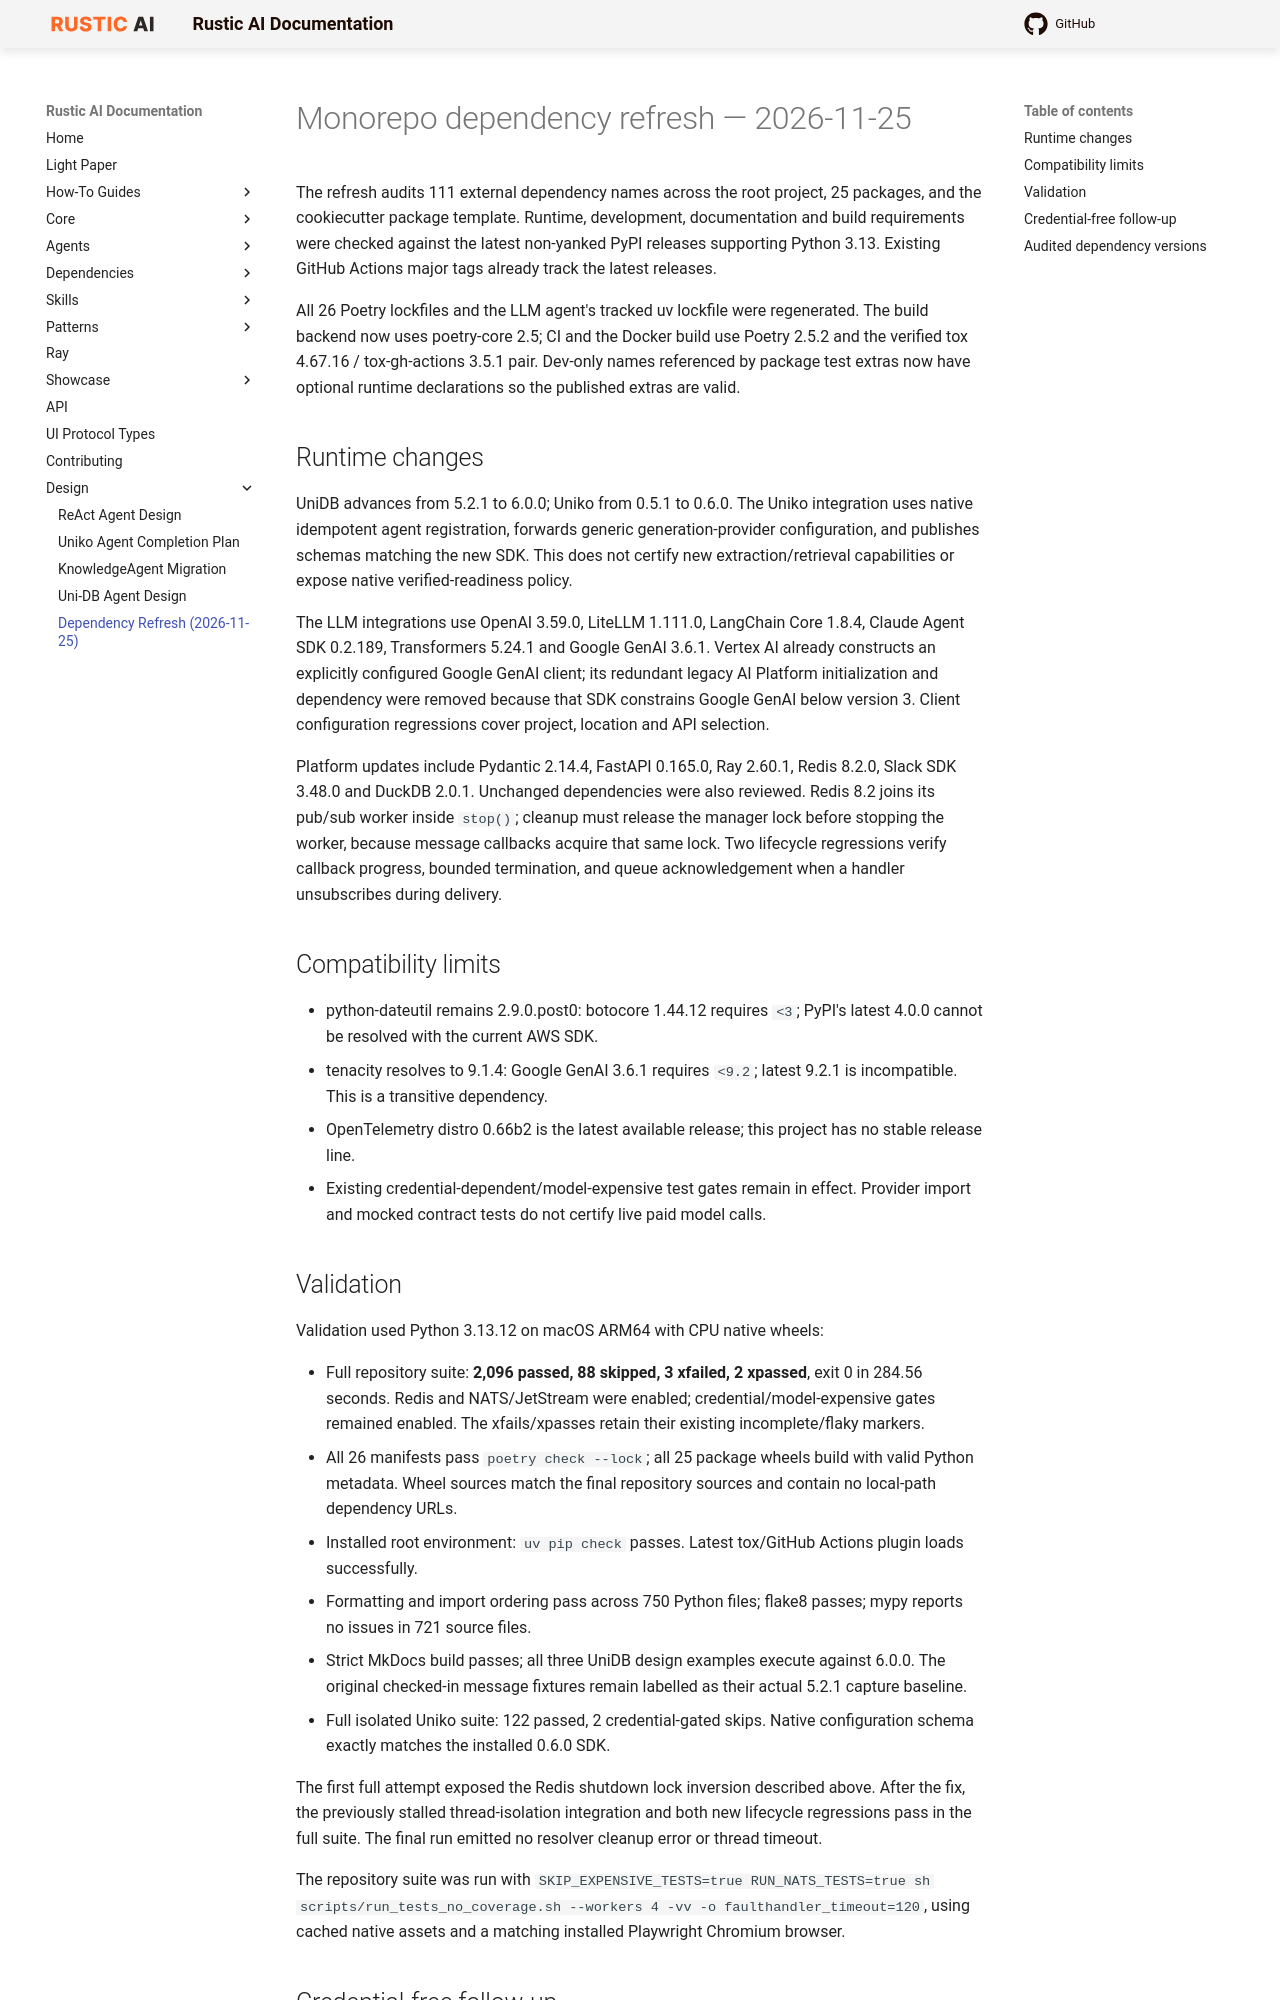

repository: rustic-ai/rustic-ai · page: design/dependency-refresh-2026-11-25/index.html · generator: mkdocs

# Monorepo dependency refresh — 2026-11-25

The refresh audits 111 external dependency names across the root project, 25 packages, and the cookiecutter package template. Runtime, development, documentation and build requirements were checked against the latest non-yanked PyPI releases supporting Python 3.13. Existing GitHub Actions major tags already track the latest releases.

All 26 Poetry lockfiles and the LLM agent's tracked uv lockfile were regenerated. The build backend now uses poetry-core 2.5; CI and the Docker build use Poetry 2.5.2 and the verified tox 4.67.16 / tox-gh-actions 3.5.1 pair. Dev-only names referenced by package test extras now have optional runtime declarations so the published extras are valid.

## Runtime changes

UniDB advances from 5.2.1 to 6.0.0; Uniko from 0.5.1 to 0.6.0. The Uniko integration uses native idempotent agent registration, forwards generic generation-provider configuration, and publishes schemas matching the new SDK. This does not certify new extraction/retrieval capabilities or expose native verified-readiness policy.

The LLM integrations use OpenAI 3.59.0, LiteLLM 1.111.0, LangChain Core 1.8.4, Claude Agent SDK 0.2.189, Transformers 5.24.1 and Google GenAI 3.6.1. Vertex AI already constructs an explicitly configured Google GenAI client; its redundant legacy AI Platform initialization and dependency were removed because that SDK constrains Google GenAI below version 3. Client configuration regressions cover project, location and API selection.

Platform updates include Pydantic 2.14.4, FastAPI 0.165.0, Ray 2.60.1, Redis 8.2.0, Slack SDK 3.48.0 and DuckDB 2.0.1. Unchanged dependencies were also reviewed. Redis 8.2 joins its pub/sub worker inside `stop()`; cleanup must release the manager lock before stopping the worker, because message callbacks acquire that same lock. Two lifecycle regressions verify callback progress, bounded termination, and queue acknowledgement when a handler unsubscribes during delivery.
